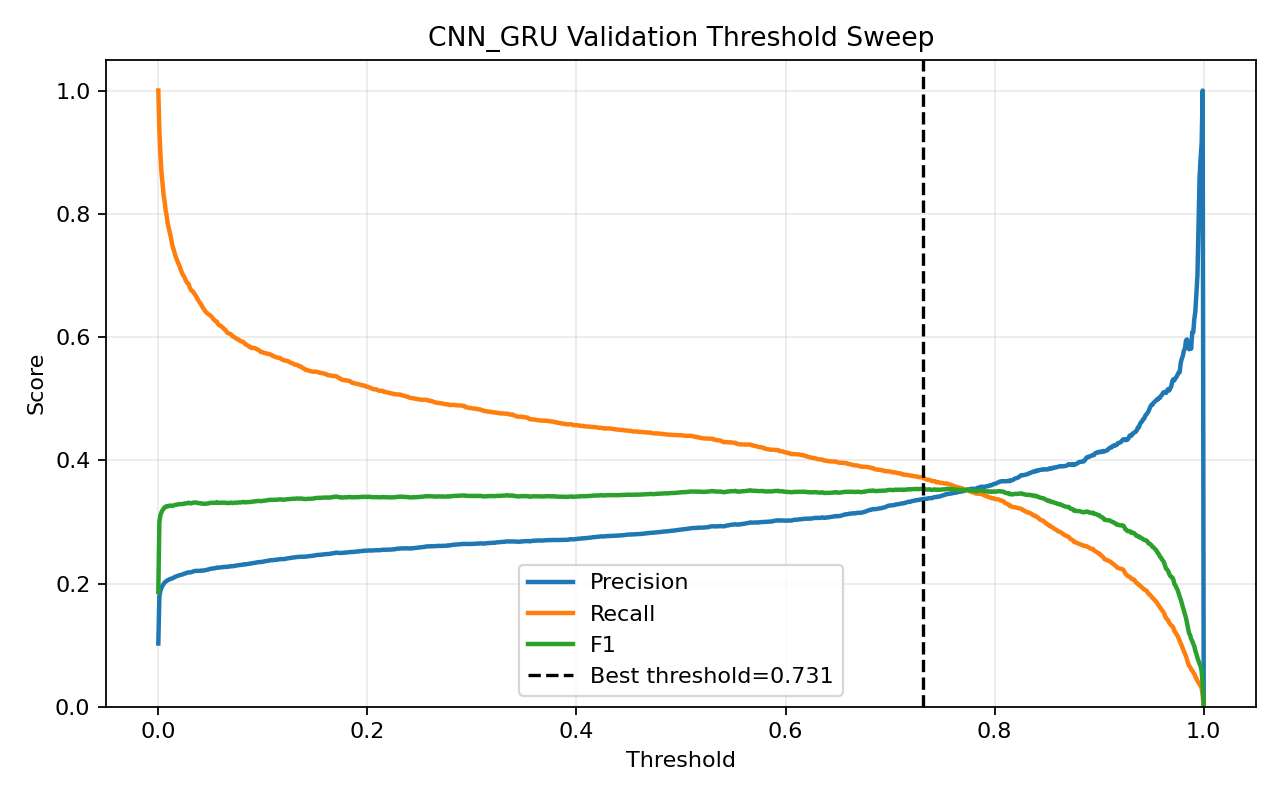

The data file committed next to this chart (first rows):
threshold, precision, recall, f1, accuracy
0.0, 0.1026, 1.0, 0.1862, 0.1026
0.001, 0.1781, 0.9358, 0.2993, 0.5503
0.002, 0.1881, 0.897, 0.311, 0.5921
0.003, 0.1928, 0.8673, 0.3155, 0.6138
0.004, 0.1964, 0.8497, 0.319, 0.6277
0.005, 0.199, 0.8317, 0.3212, 0.6392
0.006, 0.2016, 0.82, 0.3236, 0.6482
0.007, 0.2028, 0.8059, 0.3241, 0.6549
0.008, 0.2046, 0.7968, 0.3255, 0.6611
0.009, 0.2053, 0.7841, 0.3254, 0.6662
0.01, 0.2061, 0.777, 0.3258, 0.6699
0.011, 0.2071, 0.7692, 0.3264, 0.6741
0.012, 0.2077, 0.7618, 0.3264, 0.6773
0.013, 0.2082, 0.7523, 0.3262, 0.6809
0.014, 0.2088, 0.7452, 0.3262, 0.684
0.015, 0.2098, 0.7399, 0.327, 0.6873
0.016, 0.2108, 0.7336, 0.3275, 0.6908
0.017, 0.2114, 0.7287, 0.3277, 0.6932
0.018, 0.2121, 0.7244, 0.3281, 0.6955
0.019, 0.2127, 0.7202, 0.3284, 0.6977
0.02, 0.2134, 0.7167, 0.3289, 0.6997
0.021, 0.2138, 0.7117, 0.3288, 0.7018
0.022, 0.2142, 0.7068, 0.3288, 0.7038
0.023, 0.2147, 0.7025, 0.3289, 0.7057
0.024, 0.2152, 0.6997, 0.3291, 0.7072
0.025, 0.2162, 0.6972, 0.33, 0.7094
0.026, 0.2165, 0.6927, 0.3299, 0.7112
0.027, 0.2171, 0.6898, 0.3302, 0.7128
0.028, 0.2176, 0.6874, 0.3305, 0.7142
0.029, 0.2183, 0.6863, 0.3312, 0.7155
0.03, 0.2181, 0.6807, 0.3303, 0.7167
0.031, 0.2181, 0.6771, 0.3299, 0.7177
0.032, 0.2187, 0.675, 0.3304, 0.7192
0.033, 0.2195, 0.6743, 0.3311, 0.7204
0.034, 0.22, 0.6715, 0.3314, 0.7219
0.035, 0.2204, 0.669, 0.3315, 0.7231
0.036, 0.2205, 0.6665, 0.3314, 0.7239
0.037, 0.2205, 0.6634, 0.331, 0.7248
0.038, 0.2205, 0.6602, 0.3306, 0.7255
0.039, 0.2206, 0.6577, 0.3304, 0.7263
0.04, 0.2206, 0.6549, 0.33, 0.7271
0.041, 0.221, 0.6528, 0.3302, 0.7282
0.042, 0.2209, 0.6493, 0.3296, 0.7289
0.043, 0.221, 0.6468, 0.3294, 0.7297
0.044, 0.2213, 0.6443, 0.3295, 0.7308
0.045, 0.2215, 0.6418, 0.3293, 0.7317
0.046, 0.2219, 0.6397, 0.3295, 0.7327
0.047, 0.2224, 0.6383, 0.3299, 0.7338
0.048, 0.2229, 0.6369, 0.3303, 0.7349
0.049, 0.2234, 0.6359, 0.3306, 0.7357
0.05, 0.2238, 0.6344, 0.3309, 0.7366
0.051, 0.2241, 0.633, 0.3311, 0.7374
0.052, 0.2245, 0.6309, 0.3312, 0.7385
0.053, 0.2245, 0.6284, 0.3309, 0.7391
0.054, 0.2248, 0.627, 0.3309, 0.7398
0.055, 0.2253, 0.6256, 0.3312, 0.7407
0.056, 0.226, 0.6249, 0.3319, 0.7418
0.057, 0.2257, 0.6214, 0.3311, 0.7423
0.058, 0.2258, 0.6196, 0.3309, 0.7428
0.059, 0.226, 0.6186, 0.331, 0.7434
... 941 more rows
